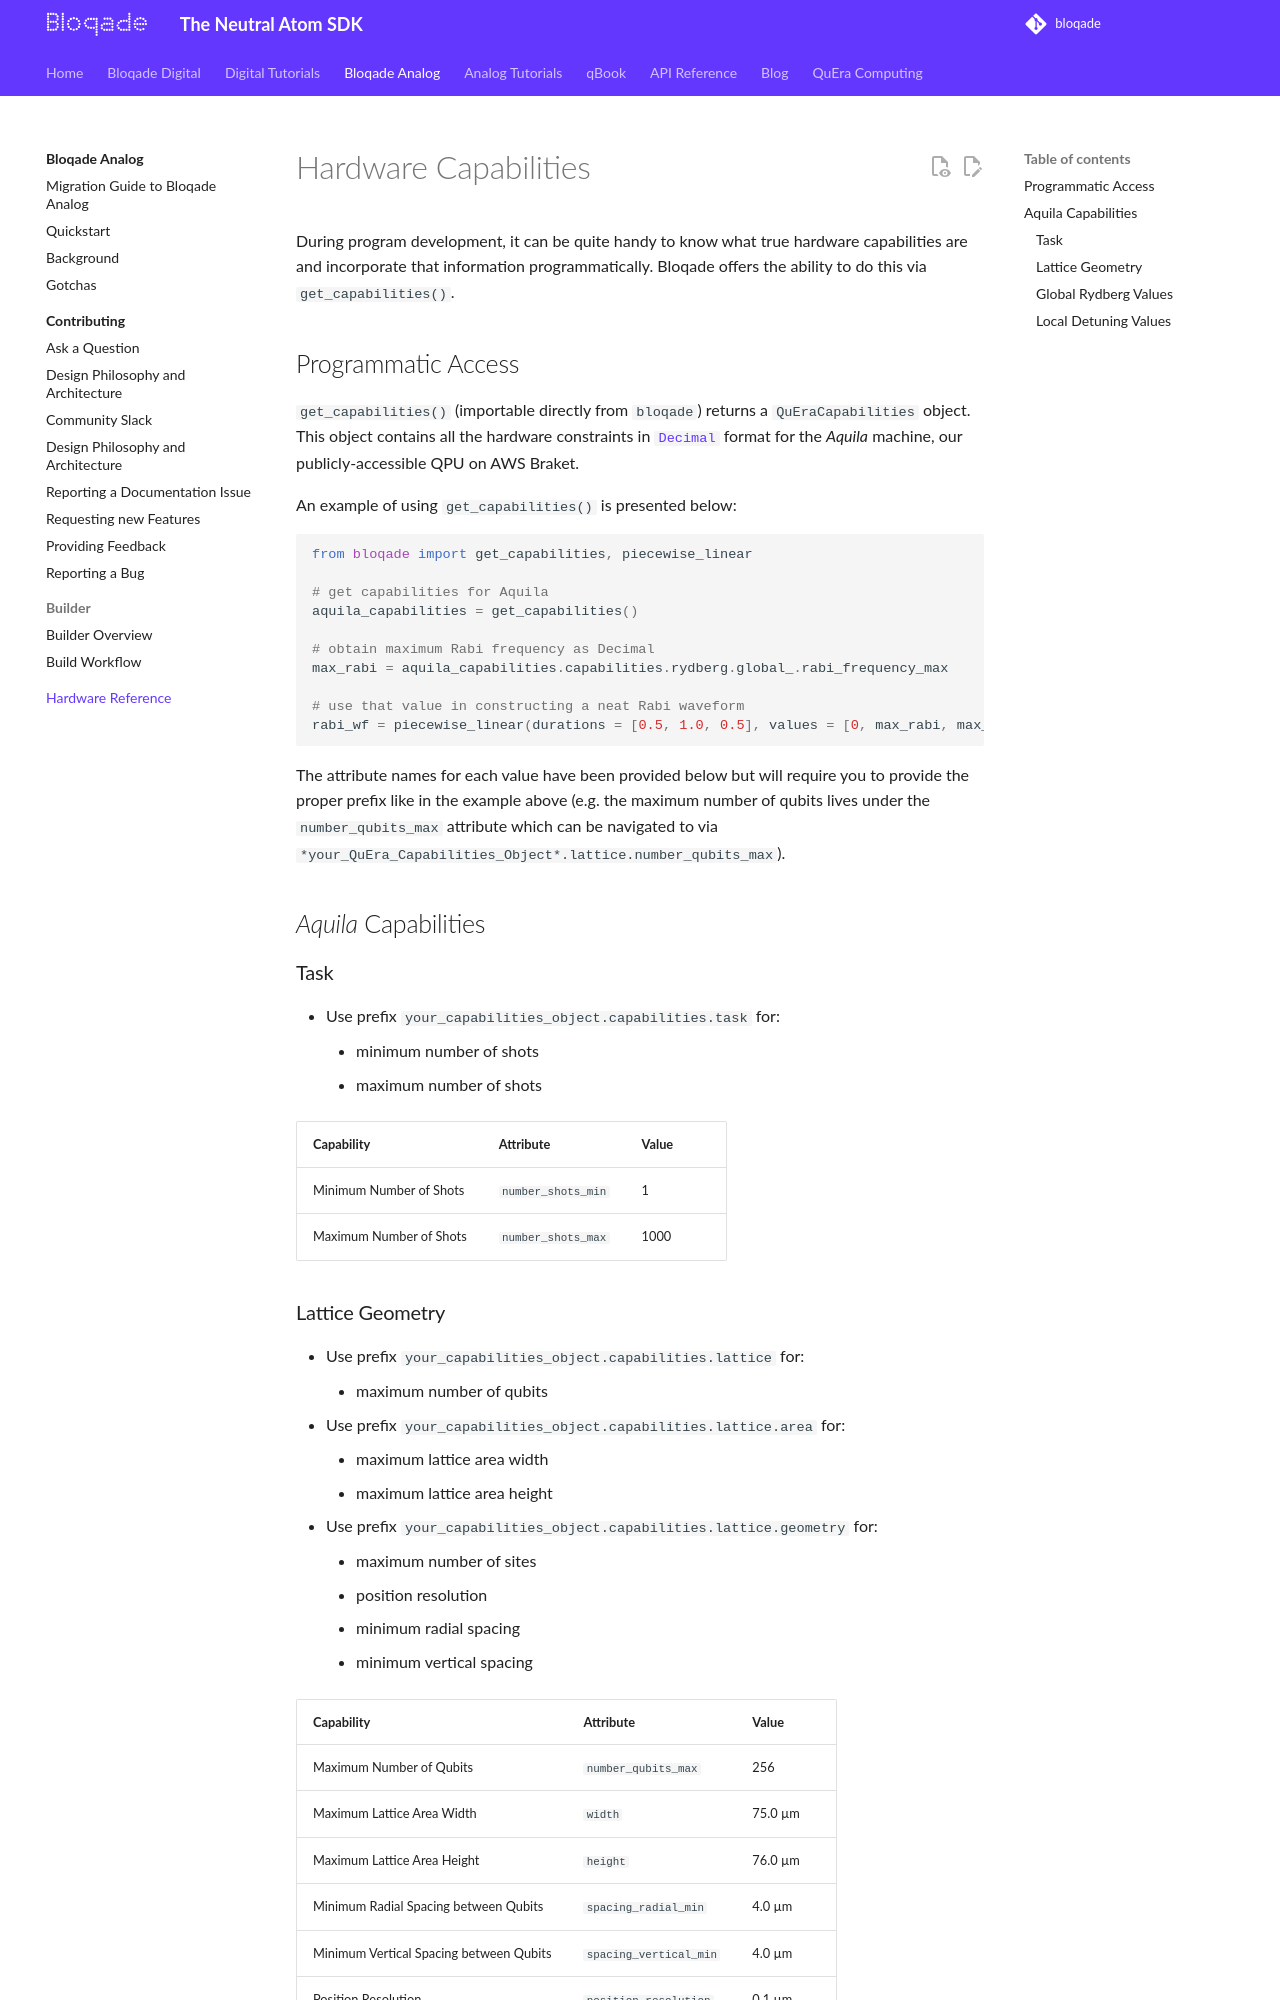

repository: QuEraComputing/bloqade · page: pr-preview/pr-451/analog/reference/hardware-capabilities/index.html · generator: mkdocs

# Hardware Capabilities

During program development, it can be quite handy to know what true hardware capabilities are and incorporate that information programmatically. Bloqade offers the ability to do this via `get_capabilities()`.

## Programmatic Access

`get_capabilities()` (importable directly from `bloqade`) returns a `QuEraCapabilities` object. This object contains all the hardware constraints in [`Decimal`](https://docs.python.org/3/library/decimal.html) format for the *Aquila* machine, our publicly-accessible QPU on AWS Braket.

An example of using `get_capabilities()` is presented below:

```python
from bloqade import get_capabilities, piecewise_linear

# get capabilities for Aquila
aquila_capabilities = get_capabilities()

# obtain maximum Rabi frequency as Decimal
max_rabi = aquila_capabilities.capabilities.rydberg.global_.rabi_frequency_max

# use that value in constructing a neat Rabi waveform
rabi_wf = piecewise_linear(durations = [0.5, 1.0, 0.5], values = [0, max_rabi, max_rabi, 0])
```

The attribute names for each value have been provided below but will require you to provide the proper prefix like in the example above (e.g. the maximum number of qubits lives under the `number_qubits_max` attribute which can be navigated to via `*your_QuEra_Capabilities_Object*.lattice.number_qubits_max`).


## *Aquila* Capabilities

### Task

* Use prefix `your_capabilities_object.capabilities.task` for:
    * minimum number of shots
    * maximum number of shots

| Capability              | Attribute          | Value |
|:------------------------|:-------------------|:------|
| Minimum Number of Shots | `number_shots_min` | 1     |
| Maximum Number of Shots | `number_shots_max` | 1000  |

### Lattice Geometry

* Use prefix `your_capabilities_object.capabilities.lattice` for:
    * maximum number of qubits
* Use prefix `your_capabilities_object.capabilities.lattice.area` for:
    * maximum lattice area width
    * maximum lattice area height
* Use prefix `your_capabilities_object.capabilities.lattice.geometry` for:
    * maximum number of sites
    * position resolution
    * minimum radial spacing
    * minimum vertical spacing

| Capability                              | Attribute              | Value   |
|:----------------------------------------|:-----------------------|:--------|
| Maximum Number of Qubits                | `number_qubits_max`    | 256     |
| Maximum Lattice Area Width              | `width`                | 75.0 µm |
| Maximum Lattice Area Height             | `height`               | 76.0 µm |
| Minimum Radial Spacing between Qubits   | `spacing_radial_min`   | 4.0 µm  |
| Minimum Vertical Spacing between Qubits | `spacing_vertical_min` | 4.0 µm  |
| Position Resolution                     | `position_resolution`  | 0.1 µm  |
| Maximum Number of Sites                 | `number_sites_max`     | 256     |
